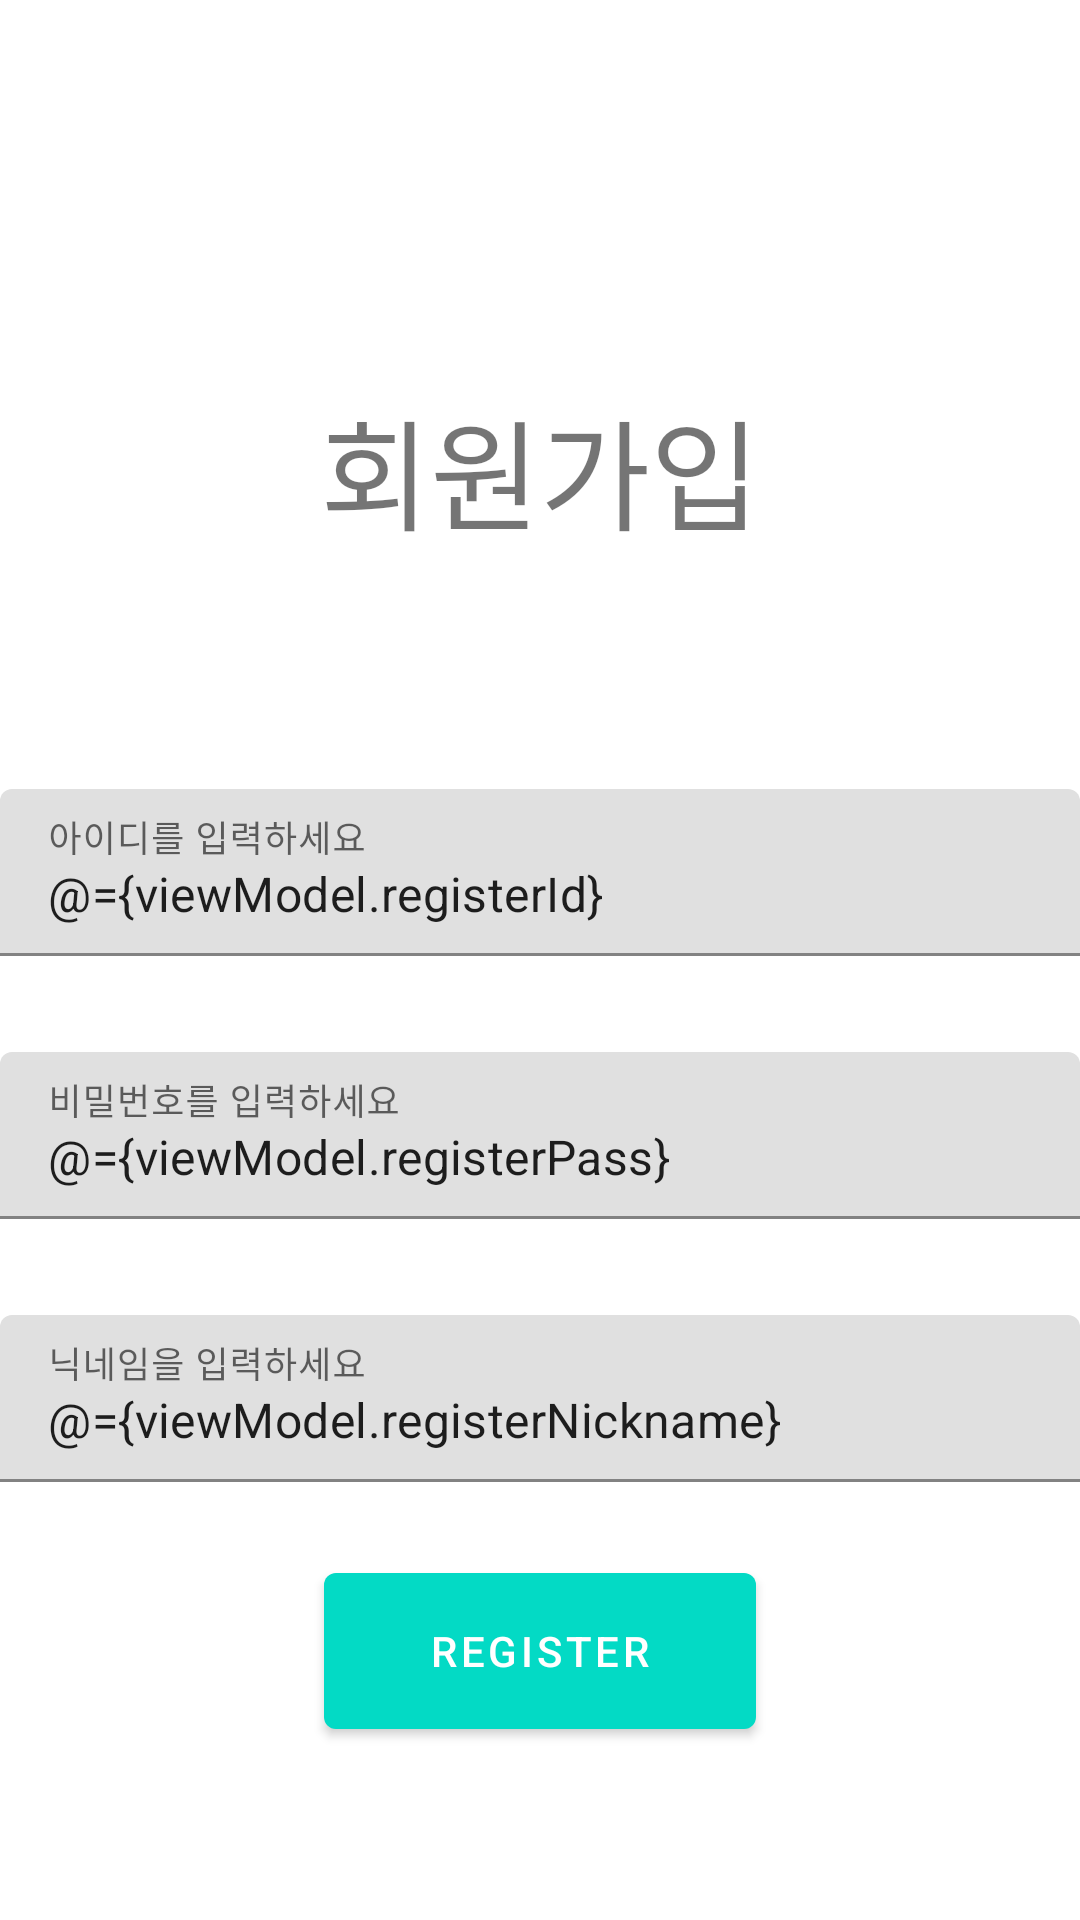

Produce the Android XML layout that renders to this screen, including the resource entries it uses.
<!-- AndroidManifest.xml: application theme Theme.ToyCamping -->
<!-- res/layout/register_fragment.xml -->
<?xml version="1.0" encoding="utf-8"?>
<layout xmlns:android="http://schemas.android.com/apk/res/android"
    xmlns:app="http://schemas.android.com/apk/res-auto"
    xmlns:tools="http://schemas.android.com/tools">

    <data>

        <variable
            name="viewModel"
            type="com.example.toycamping.viewmodel.RegisterViewModel" />
    </data>

    <androidx.constraintlayout.widget.ConstraintLayout
        android:layout_width="match_parent"
        android:layout_height="match_parent"
        tools:ignore="UnusedAttribute">

        <ProgressBar
            android:id="@+id/progressbar"
            android:layout_width="wrap_content"
            android:layout_height="wrap_content"
            android:indeterminate="true"
            android:visibility="invisible"
            app:layout_constraintBottom_toBottomOf="parent"
            app:layout_constraintEnd_toEndOf="parent"
            app:layout_constraintStart_toStartOf="parent"
            app:layout_constraintTop_toTopOf="parent" />

        <androidx.constraintlayout.widget.ConstraintLayout
            android:id="@+id/container_appbar"
            android:layout_width="match_parent"
            android:layout_height="0dp"
            android:background="@android:color/white"
            app:layout_constraintBottom_toBottomOf="parent"
            app:layout_constraintHeight_percent=".07"
            app:layout_constraintTop_toTopOf="parent"
            app:layout_constraintVertical_bias=".0">

            <androidx.appcompat.widget.AppCompatImageButton
                android:id="@+id/add_snap"
                android:layout_width="0dp"
                android:layout_height="0dp"
                android:background="@color/white"
                android:onClick="@{()->viewModel.routeLogin()}"
                android:src="@drawable/ic_back"
                app:layout_constraintBottom_toBottomOf="parent"
                app:layout_constraintDimensionRatio="W,1:1"
                app:layout_constraintEnd_toEndOf="parent"
                app:layout_constraintHorizontal_bias=".0"
                app:layout_constraintStart_toStartOf="parent"
                app:layout_constraintTop_toTopOf="parent" />


        </androidx.constraintlayout.widget.ConstraintLayout>

        <TextView
            android:layout_width="match_parent"
            android:layout_height="0dp"
            android:autoSizeMaxTextSize="40sp"
            android:autoSizeMinTextSize="30sp"
            android:autoSizeTextType="uniform"
            android:gravity="center"
            android:text="회원가입"
            app:layout_constraintBottom_toBottomOf="parent"
            app:layout_constraintEnd_toEndOf="parent"
            app:layout_constraintHeight_percent=".15"
            app:layout_constraintStart_toStartOf="parent"
            app:layout_constraintTop_toTopOf="parent"
            app:layout_constraintVertical_bias=".2" />

        <com.google.android.material.textfield.TextInputLayout
            android:id="@+id/filledTextField1"
            android:layout_width="match_parent"
            android:layout_height="wrap_content"
            android:hint="아이디를 입력하세요"
            app:layout_constraintBottom_toBottomOf="parent"
            app:layout_constraintEnd_toEndOf="parent"
            app:layout_constraintStart_toStartOf="parent"
            app:layout_constraintTop_toTopOf="parent"
            app:layout_constraintVertical_bias=".45">

            <com.google.android.material.textfield.TextInputEditText
                android:layout_width="match_parent"
                android:layout_height="wrap_content"
                android:lines="1"
                android:text="@={viewModel.registerId}" />

        </com.google.android.material.textfield.TextInputLayout>

        <com.google.android.material.textfield.TextInputLayout
            android:id="@+id/filledTextField2"
            android:layout_width="match_parent"
            android:layout_height="wrap_content"
            android:hint="비밀번호를 입력하세요"
            app:layout_constraintBottom_toBottomOf="parent"
            app:layout_constraintEnd_toEndOf="parent"
            app:layout_constraintStart_toStartOf="parent"
            app:layout_constraintTop_toTopOf="parent"
            app:layout_constraintVertical_bias=".6">

            <com.google.android.material.textfield.TextInputEditText
                android:layout_width="match_parent"
                android:layout_height="wrap_content"
                android:lines="1"
                android:text="@={viewModel.registerPass}" />

        </com.google.android.material.textfield.TextInputLayout>


        <com.google.android.material.textfield.TextInputLayout
            android:id="@+id/filledTextField3"
            android:layout_width="match_parent"
            android:layout_height="wrap_content"
            android:hint="닉네임을 입력하세요"
            app:layout_constraintBottom_toBottomOf="parent"
            app:layout_constraintEnd_toEndOf="parent"
            app:layout_constraintStart_toStartOf="parent"
            app:layout_constraintTop_toTopOf="parent"
            app:layout_constraintVertical_bias=".75">

            <com.google.android.material.textfield.TextInputEditText
                android:layout_width="match_parent"
                android:layout_height="wrap_content"
                android:lines="1"
                android:text="@={viewModel.registerNickname}" />

        </com.google.android.material.textfield.TextInputLayout>


        <com.google.android.material.button.MaterialButton
            android:id="@+id/button_login"
            android:layout_width="0dp"
            android:layout_height="0dp"
            android:onClick="@{()->viewModel.register()}"
            android:text="register"
            app:layout_constraintBottom_toBottomOf="parent"
            app:layout_constraintEnd_toEndOf="parent"
            app:layout_constraintHeight_percent=".1"
            app:layout_constraintStart_toStartOf="parent"
            app:layout_constraintTop_toTopOf="parent"
            app:layout_constraintVertical_bias=".9"
            app:layout_constraintWidth_percent=".4" />

    </androidx.constraintlayout.widget.ConstraintLayout>
</layout>
<!-- resources referenced by this layout -->
<resources>
  <color name="white">#FFFFFFFF</color>
  <style name="Theme.ToyCamping" parent="Theme.MaterialComponents.Light.NoActionBar">
          
          <item name="colorPrimary">@color/teal_200</item>
          <item name="colorPrimaryVariant">@color/purple_700</item>
          <item name="colorOnPrimary">@color/white</item>
          
          <item name="colorSecondary">@color/teal_200</item>
          <item name="colorSecondaryVariant">@color/teal_700</item>
          <item name="colorOnSecondary">@color/black</item>
          
          <item name="android:statusBarColor" tools:targetApi="l">?attr/colorPrimaryVariant</item>
          
          <item name="android:statusBarColor" tools:ignore="DuplicateDefinition">
              @android:color/white
          </item>
          <item name="android:windowLightStatusBar">true</item>
      </style>
  <color name="teal_200">#FF03DAC5</color>
  <color name="purple_700">#FF3700B3</color>
  <color name="teal_700">#FF018786</color>
  <color name="black">#FF000000</color>
</resources>
